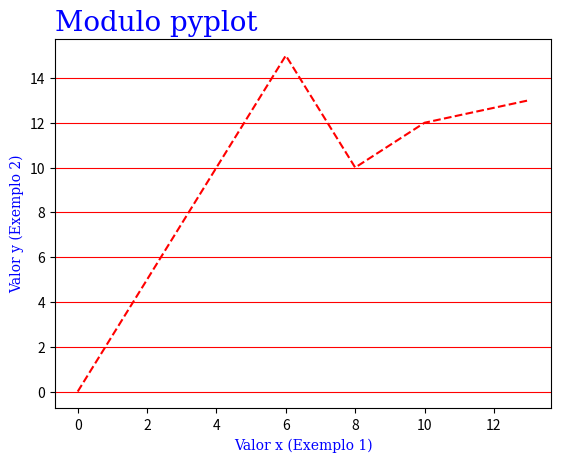

This chart was generated by the following Python code:
# MODULO 34 - Python Matplotlib
import matplotlib.pyplot as plt

# print(mp.__version__)

# Plotagem de grafico
# Passmaos cordenadas iniciais no zero e apos ele os pontos onde o grafico sofre deformidades -

xpoints = [0, 6, 8, 10, 13]
ypoints = [0, 15, 10, 12, 13]

# # Colocamos as listas nas variaveis de pontos no eixo x e y para encontrar um resultado de forma dinamica -
# # plt.plot(xpoints)
# # plt.plot(xpoints, ypoints)
# # plt.plot(xpoints, ypoints, 'o')
# # plt.plot(xpoints, ypoints, marker='|')

# # Parametros
# # marker | line | color
# # plt.plot(xpoints, ypoints,'*:r')
# plt.plot(xpoints, ypoints, marker='*', ms=10, mec='b', mfc='w') # Configurando os graficos


'''
    *Os marcadores podem ser apresentados da sequinte maneira-
    "o" - Circulo
    "*" - Estrela
    "." - Ponto
    "," - Pixel
    "x" - X
    "X" - X (Preenchido)
    "+" - Mais
    "P" - Mais (Preenchido)
    "S" - Quadrado
    "D" - Diamante
    "d" - Diamante (Fino)
    "p" - Pentagono
    "H" - Hexagono
    "h" - Hexagono
    "V" - Triangulo (Para baixo)
    "^" - Triangulo (Para cima)
    "<" - Triangulo (Esquerdo)
    ">" - Triangulo (Direito)
    "1" - Tri Down
    "2" - Tri-Up
    "3" - Tri esquerda
    "4" - Tri Direita
    "|" - Linha vertical
    "_" - Linha horizontal
    
'''
# Plotagem no grafico -

# Estilos de linha -

'''
    * Podemos mudar o estilo das linhas dos nossos graficos utilizando o argumento "Linestyle".
    nome   | Abreviação
    dotted > ':'
    dashed > '--'
    solid > '-'
    dashdot >  '-.'
    none > '' ou ' '
'''
plt.plot(xpoints, ypoints, ls='dashed', color='r')
# Color ou c - Para definir a cor
# linewidth ou lw - Para definir expessura
# linestyle ou ls - Para definir o estilo de linha

font1 = {'family':'serif', 'color':'blue', 'size':20} # Configurando a fonte
font2 = {'family':'serif', 'color':'blue', 'size':10}

# Rotulos e titulos do Matplotlib
plt.title('Modulo pyplot', fontdict=font1, loc='left') # Define o titulo que Identifica o grafico, ele possue 3 valores
# Left, Right e Center
plt.xlabel('Valor x (Exemplo 1)',fontdict=font2) # Define a etiqueta que identifica o eixo x
plt.ylabel('Valor y (Exemplo 2)',fontdict=font2) # Define a etiqueta que identifica o eixo y

# Adcionando linhas de grade -

# plt.grid()  
# plt.grid(axis='x')
plt.grid(axis='y', color='r')  # Definindo a linha de destaque 'Axis'

plt.show()
